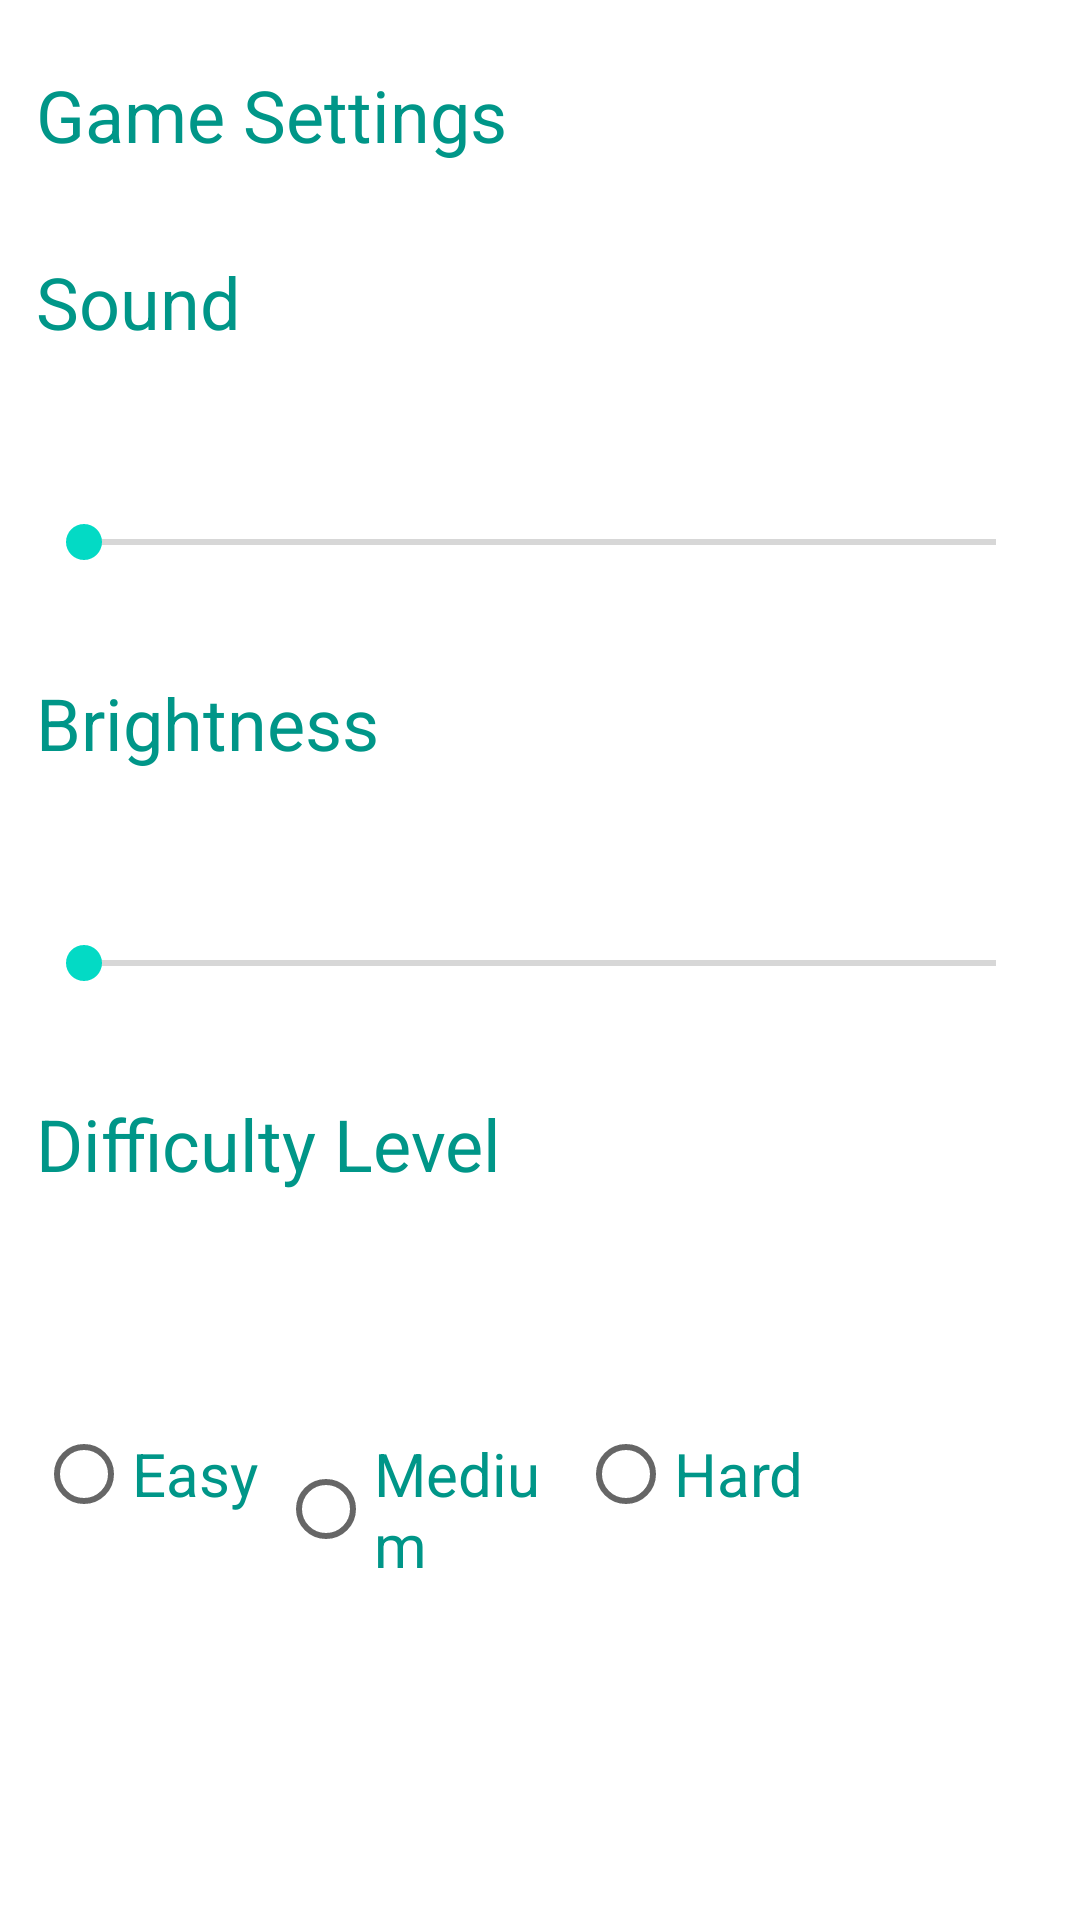

Here is an Android app screen rendered from its layout file. Give the layout XML and the strings, colors and styles it references.
<!-- AndroidManifest.xml: application theme Theme.AndroidStartSinergyCl27 -->
<!-- res/layout/third_layout.xml -->
<?xml version="1.0" encoding="utf-8"?>
<RelativeLayout xmlns:android="http://schemas.android.com/apk/res/android"
    android:layout_width="match_parent"
    android:layout_height="match_parent">

    <TextView
        android:id="@+id/textView3"
        android:layout_width="wrap_content"
        android:layout_height="wrap_content"
        android:layout_alignParentStart="true"
        android:layout_alignParentTop="true"
        android:layout_alignParentEnd="true"
        android:layout_marginStart="12dp"
        android:layout_marginTop="22dp"
        android:layout_marginEnd="12dp"
        android:text="Game Settings"
        android:textColor="#009688"
        android:textSize="24sp" />

    <TextView
        android:id="@+id/textView5"
        android:layout_width="wrap_content"
        android:layout_height="wrap_content"
        android:layout_below="@+id/textView3"
        android:layout_alignStart="@+id/textView3"
        android:layout_alignEnd="@+id/textView3"
        android:layout_marginStart="0dp"
        android:layout_marginTop="30sp"
        android:layout_marginEnd="0dp"
        android:text="Sound"
        android:textColor="#009688"
        android:textSize="24sp" />

    <SeekBar
        android:id="@+id/seekBar3"
        android:layout_width="wrap_content"
        android:layout_height="wrap_content"
        android:layout_below="@+id/textView5"
        android:layout_alignStart="@+id/textView5"
        android:layout_alignEnd="@+id/textView5"
        android:layout_marginStart="0dp"
        android:layout_marginTop="55sp"
        android:layout_marginEnd="0dp" />

    <TextView
        android:id="@+id/textView6"
        android:layout_width="wrap_content"
        android:layout_height="wrap_content"
        android:layout_below="@+id/seekBar3"
        android:layout_alignStart="@+id/seekBar3"
        android:layout_alignEnd="@+id/seekBar3"
        android:layout_marginStart="0dp"
        android:layout_marginTop="35sp"
        android:layout_marginEnd="0dp"
        android:text="Brightness"
        android:textColor="#009688"
        android:textSize="24sp" />

    <SeekBar
        android:id="@+id/seekBar4"
        android:layout_width="wrap_content"
        android:layout_height="wrap_content"
        android:layout_below="@+id/textView6"
        android:layout_alignStart="@+id/textView6"
        android:layout_alignEnd="@+id/textView6"
        android:layout_marginStart="0dp"
        android:layout_marginTop="55sp"
        android:layout_marginEnd="0dp"
        android:progressTint="#CDDC39" />

    <TextView
        android:id="@+id/textView7"
        android:layout_width="wrap_content"
        android:layout_height="wrap_content"
        android:layout_below="@+id/seekBar4"
        android:layout_alignStart="@+id/seekBar4"
        android:layout_alignParentEnd="true"
        android:layout_marginStart="0dp"
        android:layout_marginTop="35sp"
        android:layout_marginEnd="0dp"
        android:text="Difficulty Level"
        android:textColor="#009688"
        android:textSize="24sp" />

    <RadioGroup
        android:layout_width="390dp"
        android:layout_height="101dp"
        android:layout_below="@+id/textView7"
        android:layout_alignStart="@+id/seekBar4"
        android:layout_alignEnd="@+id/seekBar4"
        android:layout_marginStart="0dp"
        android:layout_marginTop="70sp"
        android:layout_marginEnd="0dp"
        android:orientation="horizontal">

        <RadioButton
            android:id="@+id/radioButton4"
            android:layout_width="1dp"
            android:layout_height="wrap_content"
            android:layout_weight="1"
            android:text="Easy"
            android:textColor="#009688"
            android:textSize="20sp" />

        <RadioButton
            android:id="@+id/radioButton5"
            android:layout_width="20dp"
            android:layout_height="wrap_content"
            android:layout_weight="1"
            android:text="Medium"
            android:textColor="#009688"
            android:textColorHighlight="#009688"
            android:textSize="20sp" />

        <RadioButton
            android:id="@+id/radioButton6"
            android:layout_width="wrap_content"
            android:layout_height="wrap_content"
            android:layout_weight="1"
            android:text="Hard"
            android:textColor="#009688"
            android:textSize="20sp" />
    </RadioGroup>

</RelativeLayout>
<!-- resources referenced by this layout -->
<resources>
  <style name="Theme.AndroidStartSinergyCl27" parent="Theme.MaterialComponents.DayNight.DarkActionBar">
          
          <item name="colorPrimary">@color/purple_500</item>
          <item name="colorPrimaryVariant">@color/purple_700</item>
          <item name="colorOnPrimary">@color/white</item>
          
          <item name="colorSecondary">@color/teal_200</item>
          <item name="colorSecondaryVariant">@color/teal_700</item>
          <item name="colorOnSecondary">@color/black</item>
          
          <item name="android:statusBarColor" tools:targetApi="l">?attr/colorPrimaryVariant</item>
          
      </style>
  <!-- not gathered from this repository: default colours our renderer supplied (Android Studio template values) -->
  <color name="purple_500">#FF6200EE</color>
  <color name="purple_700">#FF3700B3</color>
  <color name="teal_200">#FF03DAC5</color>
  <color name="teal_700">#FF018786</color>
  <color name="black">#FF000000</color>
  <color name="white">#FFFFFFFF</color>
</resources>
